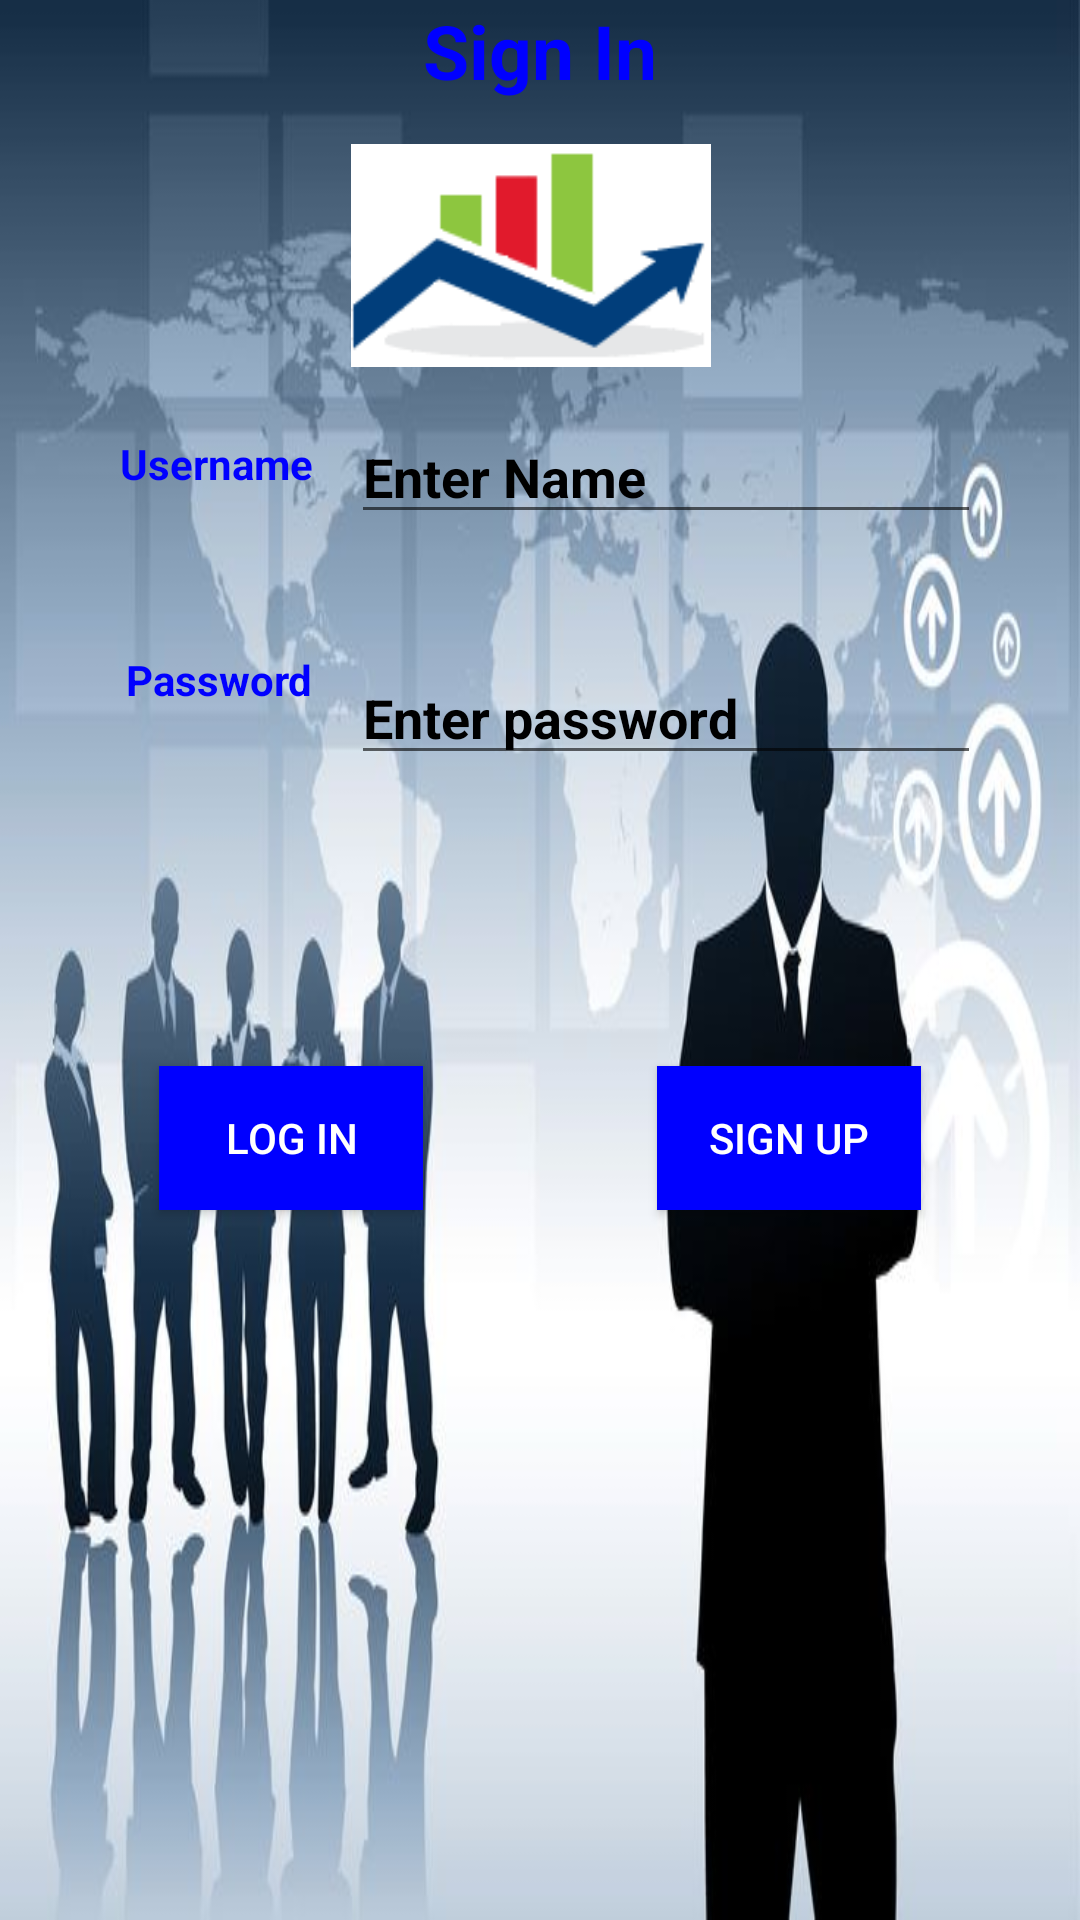

Reconstruct the res/layout file that produces this screen, plus the resources it refers to.
<!-- AndroidManifest.xml: application theme AppTheme -->
<!-- res/layout/activity_login.xml -->
<?xml version="1.0" encoding="utf-8"?>
<RelativeLayout xmlns:android="http://schemas.android.com/apk/res/android"
    xmlns:tools="http://schemas.android.com/tools"
    android:id="@+id/activity_login"
    android:layout_width="match_parent"
    android:layout_height="match_parent"
    android:background="@drawable/log_img"
    tools:context="com.creditscore.sujeet.samplecreditscore.Login">
    <ImageView
        android:layout_width="120dp"
        android:layout_height="120dp"
        android:id="@+id/imageView1"
        android:src="@drawable/icon"
        android:layout_below="@+id/textView3"
        android:layout_alignStart="@+id/username_login"
        android:layout_above="@+id/username_login" />

    <TextView
        android:textStyle="bold"
        android:textColor="@color/blue"
        android:text="Username"
        android:layout_width="wrap_content"
        android:layout_height="wrap_content"
        android:layout_alignParentTop="true"
        android:layout_alignParentLeft="true"
        android:layout_alignParentStart="true"
        android:layout_marginLeft="40dp"
        android:layout_marginStart="40dp"
        android:layout_marginTop="145dp"
        android:id="@+id/textView" />

    <TextView
        android:textStyle="bold"
        android:textColor="@color/blue"
        android:text="Password"
        android:layout_width="wrap_content"
        android:layout_height="wrap_content"
        android:layout_below="@+id/textView"
        android:layout_alignRight="@+id/textView"
        android:layout_alignEnd="@+id/textView"
        android:layout_marginTop="53dp"
        android:id="@+id/textView2" />

    <EditText
        android:textStyle="bold"
        android:textColor="#000"
        android:layout_width="wrap_content"
        android:textColorHint="#000"
        android:layout_height="wrap_content"
        android:inputType="textPersonName"
        android:ems="10"
        android:layout_alignBottom="@+id/textView2"
        android:layout_alignParentRight="true"
        android:layout_alignParentEnd="true"
        android:layout_marginRight="33dp"
        android:layout_marginEnd="33dp"
        android:layout_marginBottom="58dp"
        android:id="@+id/username_login"
        android:hint="Enter Name" />

    <EditText
        android:textStyle="bold"
        android:textColor="#000"
        android:textColorHint="#000"
        android:layout_width="wrap_content"
        android:layout_height="wrap_content"
        android:inputType="textPassword"
        android:ems="10"
        android:layout_alignTop="@+id/textView2"
        android:layout_alignRight="@+id/username_login"
        android:layout_alignEnd="@+id/username_login"
        android:id="@+id/pass_login"
        android:hint="Enter password" />

    <TextView
        android:textSize="25dp"
        android:textStyle="bold"
        android:textColor="@color/blue"
        android:text="Sign In"
        android:layout_width="wrap_content"
        android:layout_height="wrap_content"
        android:id="@+id/textView3"
        android:layout_alignParentTop="true"
        android:layout_centerHorizontal="true" />

    <Button
        android:background="@color/blue"
        android:textColor="#fff"
        android:text="LOG IN"
        android:layout_width="wrap_content"
        android:layout_height="wrap_content"
        android:layout_marginTop="97dp"
        android:id="@+id/signin_login"
        android:onClick="login"
        android:layout_below="@+id/pass_login"
        android:layout_toLeftOf="@+id/textView3"
        android:layout_toStartOf="@+id/textView3" />

    <Button
        android:background="@color/blue"
        android:textColor="#fff"
        android:text="SIGN UP"
        android:layout_width="wrap_content"
        android:layout_height="wrap_content"
        android:id="@+id/signup_login"
        android:onClick="sign_up"
        android:layout_alignBaseline="@+id/signin_login"
        android:layout_alignBottom="@+id/signin_login"
        android:layout_toRightOf="@+id/textView3"
        android:layout_toEndOf="@+id/textView3" />
</RelativeLayout>
<!-- resources referenced by this layout -->
<resources>
  <color name="blue">#0000ff</color>
  <!-- drawable icon: png bitmap (drawable, 3147 bytes) -->
  <!-- drawable log_img: jpg bitmap (drawable, 42809 bytes) -->
  <style name="AppTheme" parent="Theme.AppCompat.Light.NoActionBar">
          
          <item name="colorPrimary">@color/colorPrimary</item>
          <item name="colorPrimaryDark">@color/colorPrimaryDark</item>
          <item name="colorAccent">@color/colorAccent</item>
      </style>
  <color name="colorPrimary">#3F51B5</color>
  <color name="colorPrimaryDark">#303F9F</color>
  <color name="colorAccent">#FF4081</color>
</resources>
